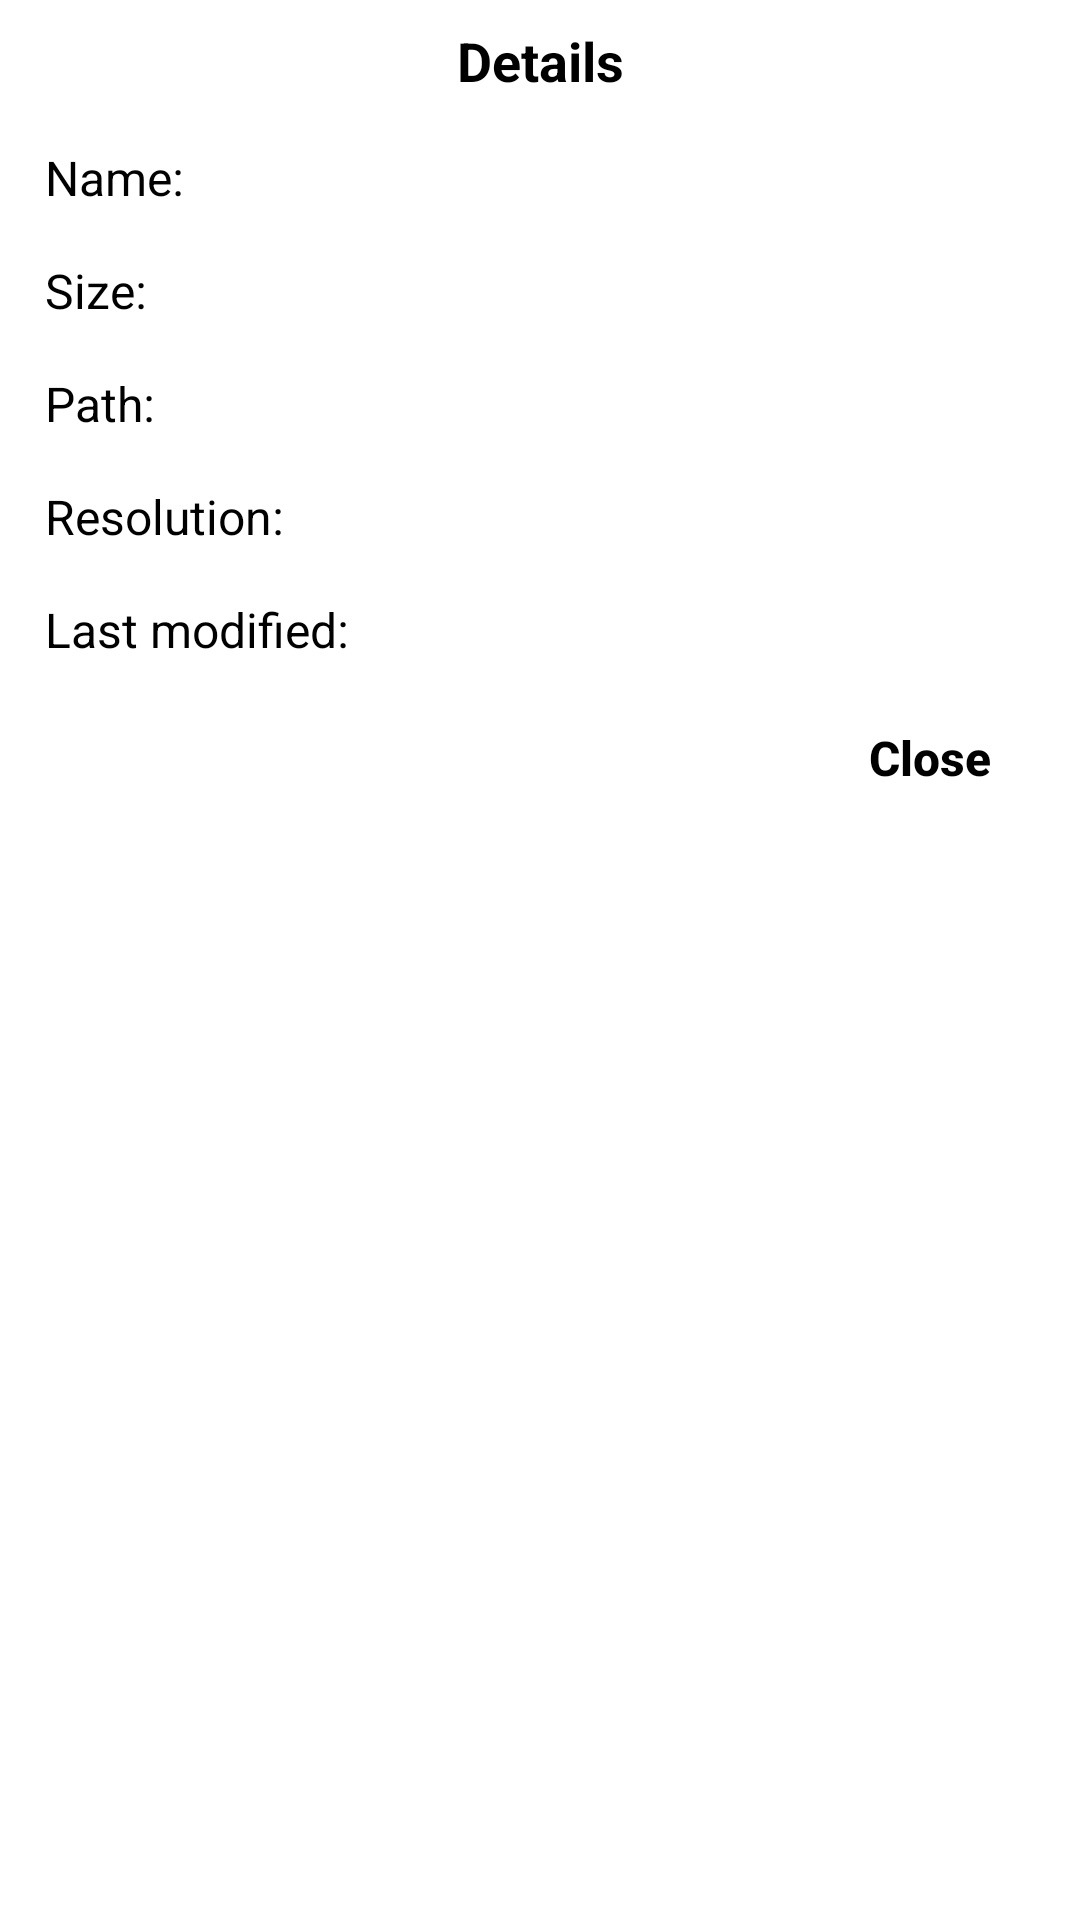

Here is an Android app screen rendered from its layout file. Give the layout XML and the strings, colors and styles it references.
<!-- AndroidManifest.xml: application theme AppTheme -->
<!-- res/layout/dialog_detail_photo.xml -->
<?xml version="1.0" encoding="utf-8"?>
<LinearLayout xmlns:android="http://schemas.android.com/apk/res/android"
    android:layout_width="match_parent"
    android:layout_height="wrap_content"
    android:background="?attr/background_color"
    android:orientation="vertical"
    android:paddingHorizontal="15dp">

    <TextView
        android:layout_width="wrap_content"
        android:layout_height="wrap_content"
        android:layout_marginVertical="@dimen/dialog_vert_margin"
        android:ems="20"
        android:gravity="center"
        android:text="@string/photo_details"
        android:textSize="@dimen/dialog_title_size"
        android:textStyle="bold" />

    <TextView
        android:id="@+id/photo_details_name"
        android:layout_width="match_parent"
        android:layout_height="wrap_content"
        android:layout_marginVertical="@dimen/dialog_vert_margin"
        android:text="@string/photo_details_name"
        android:textSize="@dimen/dialog_content_size" />

    <TextView
        android:id="@+id/photo_details_size"
        android:layout_width="match_parent"
        android:layout_height="wrap_content"
        android:layout_marginVertical="@dimen/dialog_vert_margin"
        android:text="@string/photo_details_size"
        android:textSize="@dimen/dialog_content_size" />

    <TextView
        android:id="@+id/photo_details_path"
        android:layout_width="match_parent"
        android:layout_height="wrap_content"
        android:layout_marginVertical="@dimen/dialog_vert_margin"
        android:text="@string/photo_details_path"
        android:textSize="@dimen/dialog_content_size" />

    <TextView
        android:id="@+id/photo_details_resolution"
        android:layout_width="match_parent"
        android:layout_height="wrap_content"
        android:layout_marginVertical="@dimen/dialog_vert_margin"
        android:text="@string/photo_details_resolution"
        android:textSize="@dimen/dialog_content_size" />

    <TextView
        android:id="@+id/photo_details_last_modified"
        android:layout_width="match_parent"
        android:layout_height="wrap_content"
        android:layout_marginVertical="@dimen/dialog_vert_margin"
        android:text="@string/photo_details_last_modified"
        android:textSize="@dimen/dialog_content_size" />

    <Button
        android:id="@+id/photo_details_button_close"
        android:layout_width="wrap_content"
        android:layout_height="wrap_content"
        android:layout_gravity="right"
        android:background="@android:color/transparent"
        android:minWidth="70dip"
        android:text="@string/photo_details_close"
        android:textAllCaps="false"
        android:textSize="@dimen/dialog_content_size"
        android:textStyle="bold" />
</LinearLayout>
<!-- resources referenced by this layout -->
<resources>
  <dimen name="dialog_content_size">16sp</dimen>
  <dimen name="dialog_title_size">18sp</dimen>
  <dimen name="dialog_vert_margin">8dp</dimen>
  <string name="photo_details">Details</string>
  <string name="photo_details_close">Close</string>
  <string name="photo_details_last_modified">Last modified:</string>
  <string name="photo_details_name">Name:</string>
  <string name="photo_details_path">Path:</string>
  <string name="photo_details_resolution">Resolution:</string>
  <string name="photo_details_size">Size:</string>
  <style name="AppTheme" parent="Theme.AppCompat.DayNight">
          <item name="background_color">@color/white</item>
          <item name="primary_color">@color/primary</item>
          <item name="on_primary_color">@color/white</item>
          <item name="secondary_color">@color/secondary</item>
          <item name="inactive_color">@color/grey</item>
          <item name="divider_color">@color/divider_light</item>
  
          <item name="android:textColorPrimary">@color/white</item>
          <item name="android:textColorSecondary">@color/white</item>
          <item name="android:textColor">@color/black</item>
          <item name="android:textColorHint">@color/hint_light</item>
  
          <item name="android:popupBackground">@color/white</item>
          <item name="android:itemBackground">@color/white</item>
  
          <item name="windowActionBar">false</item>
          <item name="windowNoTitle">true</item>
      </style>
  <color name="white">#FFFFFFFF</color>
  <color name="primary">#FF03A9F4</color>
  <color name="secondary">#9459EA</color>
  <color name="grey">#666666</color>
  <color name="divider_light">#EFEFEF</color>
  <color name="black">#FF000000</color>
  <color name="hint_light">#A6A6A6</color>
</resources>
